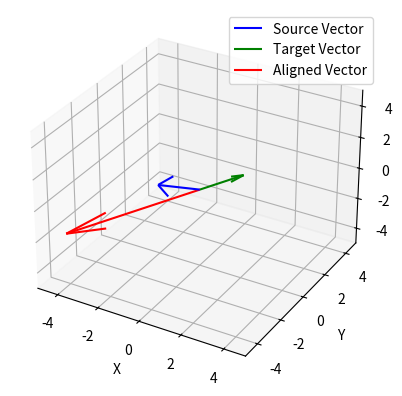

Generate this figure with matplotlib:
import numpy as np
import matplotlib.pyplot as plt
from mpl_toolkits.mplot3d import Axes3D

# Define the source vector and the target vector
source_vector = np.array([1, -5, 4])  # The vector you want to rotate
target_vector = np.array([1, 2, 0])  # The vector you want to align with
initial_target_vector = target_vector

# 判断是否旋转到目标向量的相反方向
if np.dot(source_vector, target_vector) < 0:
    # 如果点积为负值，旋转到目标向量的相反方向
    target_vector = -1 * target_vector

# Calculate the rotation axis and angle
source_normalized = source_vector / np.linalg.norm(source_vector)
target_normalized = target_vector / np.linalg.norm(target_vector)
rotation_axis = np.cross(source_normalized, target_normalized) / np.linalg.norm(np.cross(source_normalized, target_normalized))

# 计算旋转角度
dot_product = np.dot(source_normalized, target_normalized)
rotation_angle = np.arccos(dot_product)

# Create the rotation matrix using the axis-angle representation
c = np.cos(rotation_angle)
s = np.sin(rotation_angle)
t = 1 - c
x, y, z = rotation_axis
rotation_matrix = np.array([
    [t * x * x + c, t * x * y - s * z, t * x * z + s * y],
    [t * x * y + s * z, t * y * y + c, t * y * z - s * x],
    [t * x * z - s * y, t * y * z + s * x, t * z * z + c]
])

print(c)
print(s)
print(t)
print(rotation_axis)
print(rotation_matrix)

# Rotate the source vector to align with the target vector
aligned_vector = np.dot(rotation_matrix, source_vector)

print(aligned_vector)

# Create a 3D plot
fig = plt.figure()
ax = fig.add_subplot(111, projection='3d')

# Plot the source vector
ax.quiver(0, 0, 0, source_vector[0], source_vector[1], source_vector[2], color='b', label='Source Vector')

# Plot the target vector
ax.quiver(0, 0, 0, initial_target_vector[0], initial_target_vector[1], initial_target_vector[2], color='g', label='Target Vector')

# Plot the aligned vector
ax.quiver(0, 0, 0, aligned_vector[0], aligned_vector[1], aligned_vector[2], color='r', label='Aligned Vector')

# Set plot limits
ax.set_xlim([-5, 5])
ax.set_ylim([-5, 5])
ax.set_zlim([-5, 5])

# Add labels and legend
ax.set_xlabel('X')
ax.set_ylabel('Y')
ax.set_zlabel('Z')
ax.legend()

# Show the plot
plt.show()
